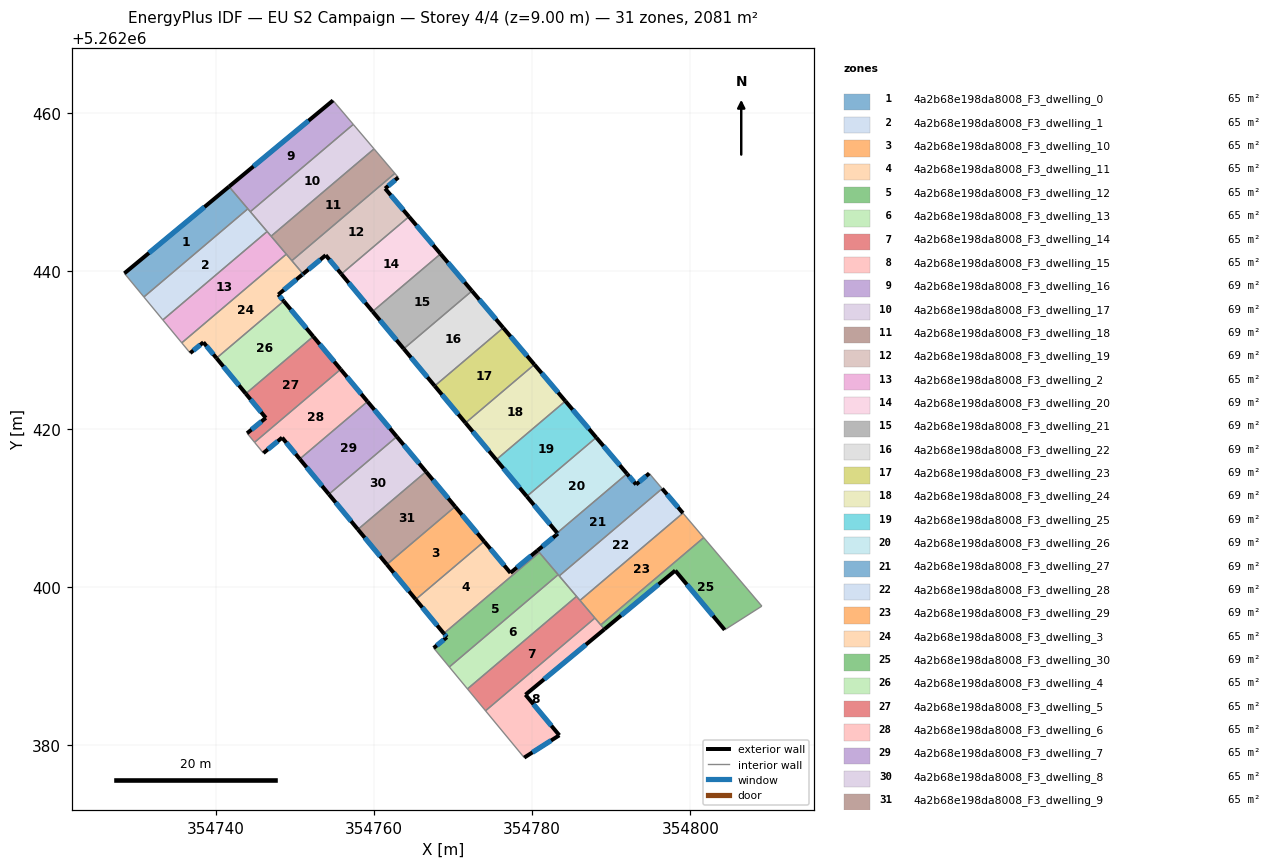
=== STOREY PLAN SPEC (per zone: floor XY polygon, exterior-wall plan segments, windows/doors) ===
zone 1: 4a2b68e198da8008_F3_dwelling_0  (65.0 m²)
  floor: (354741.66, 5262450.68) (354744.04, 5262447.87) (354730.90, 5262436.72) (354728.43, 5262439.71)
  exterior wall: (354741.66, 5262450.68) – (354728.43, 5262439.71)  [17.2 m]
    window: (354738.56, 5262448.10) – (354731.54, 5262442.28)  [14.5 m²]
  interior walls: 3
zone 2: 4a2b68e198da8008_F3_dwelling_1  (65.0 m²)
  floor: (354744.04, 5262447.87) (354746.48, 5262445.00) (354733.29, 5262433.82) (354730.90, 5262436.72)
  interior walls: 5
zone 3: 4a2b68e198da8008_F3_dwelling_10  (65.0 m²)
  floor: (354770.26, 5262410.21) (354773.93, 5262405.80) (354765.28, 5262398.46) (354761.62, 5262402.89)
  exterior wall: (354761.62, 5262402.89) – (354765.28, 5262398.46)  [5.7 m]
    window: (354762.48, 5262401.85) – (354764.42, 5262399.50)  [4.8 m²]
  exterior wall: (354773.93, 5262405.80) – (354770.26, 5262410.21)  [5.7 m]
    window: (354773.07, 5262406.84) – (354771.12, 5262409.17)  [4.8 m²]
  interior walls: 2
zone 4: 4a2b68e198da8008_F3_dwelling_11  (65.0 m²)
  floor: (354780.69, 5262404.67) (354780.91, 5262404.41) (354768.83, 5262394.16) (354765.28, 5262398.46) (354773.93, 5262405.80) (354777.25, 5262401.82)
  exterior wall: (354780.69, 5262404.67) – (354777.25, 5262401.82)  [4.5 m]
    window: (354779.88, 5262404.00) – (354778.06, 5262402.49)  [3.8 m²]
  exterior wall: (354765.28, 5262398.46) – (354768.83, 5262394.16)  [5.6 m]
    window: (354766.11, 5262397.45) – (354767.99, 5262395.17)  [4.7 m²]
  exterior wall: (354777.25, 5262401.82) – (354773.93, 5262405.80)  [5.2 m]
    window: (354776.47, 5262402.76) – (354774.71, 5262404.87)  [4.4 m²]
  interior walls: 3
zone 5: 4a2b68e198da8008_F3_dwelling_12  (65.0 m²)
  floor: (354780.91, 5262404.41) (354783.29, 5262401.60) (354769.52, 5262389.93) (354767.54, 5262392.32) (354769.22, 5262393.69) (354768.83, 5262394.16)
  exterior wall: (354769.22, 5262393.69) – (354767.54, 5262392.32)  [2.2 m]
    window: (354768.82, 5262393.37) – (354767.94, 5262392.64)  [1.8 m²]
  exterior wall: (354768.83, 5262394.16) – (354769.22, 5262393.69)  [0.6 m]
    window: (354768.92, 5262394.05) – (354769.12, 5262393.80)  [0.5 m²]
  interior walls: 4
zone 6: 4a2b68e198da8008_F3_dwelling_13  (65.0 m²)
  floor: (354783.29, 5262401.60) (354785.61, 5262398.85) (354771.82, 5262387.15) (354769.52, 5262389.93)
  interior walls: 5
zone 7: 4a2b68e198da8008_F3_dwelling_14  (65.0 m²)
  floor: (354785.61, 5262398.85) (354787.94, 5262396.12) (354774.10, 5262384.38) (354771.82, 5262387.15)
  interior walls: 5
zone 8: 4a2b68e198da8008_F3_dwelling_15  (65.0 m²)
  floor: (354787.94, 5262396.12) (354789.14, 5262394.70) (354779.16, 5262386.42) (354783.44, 5262381.29) (354778.99, 5262378.46) (354774.10, 5262384.38)
  exterior wall: (354779.16, 5262386.42) – (354789.14, 5262394.70)  [13.0 m]
    window: (354781.50, 5262388.36) – (354786.80, 5262392.75)  [10.9 m²]
  exterior wall: (354783.44, 5262381.29) – (354779.16, 5262386.42)  [6.7 m]
    window: (354782.43, 5262382.49) – (354780.16, 5262385.21)  [5.6 m²]
  exterior wall: (354778.99, 5262378.46) – (354783.44, 5262381.29)  [5.3 m]
    window: (354780.04, 5262379.12) – (354782.39, 5262380.62)  [4.4 m²]
  interior walls: 4
zone 9: 4a2b68e198da8008_F3_dwelling_16  (69.4 m²)
  floor: (354754.81, 5262461.57) (354757.38, 5262458.55) (354744.36, 5262447.50) (354741.66, 5262450.68)
  exterior wall: (354754.81, 5262461.57) – (354741.66, 5262450.68)  [17.1 m]
    window: (354751.72, 5262459.01) – (354744.75, 5262453.24)  [14.4 m²]
  interior walls: 4
zone 10: 4a2b68e198da8008_F3_dwelling_17  (69.4 m²)
  floor: (354757.38, 5262458.55) (354760.01, 5262455.45) (354746.98, 5262444.41) (354744.36, 5262447.50)
  interior walls: 5
zone 11: 4a2b68e198da8008_F3_dwelling_18  (69.4 m²)
  floor: (354760.01, 5262455.45) (354762.63, 5262452.35) (354749.61, 5262441.31) (354746.98, 5262444.41)
  interior walls: 5
zone 12: 4a2b68e198da8008_F3_dwelling_19  (69.4 m²)
  floor: (354763.07, 5262451.84) (354761.41, 5262450.43) (354764.42, 5262446.88) (354755.87, 5262439.62) (354753.89, 5262442.00) (354751.03, 5262439.63) (354749.61, 5262441.31) (354762.63, 5262452.35)
  exterior wall: (354751.03, 5262439.63) – (354753.89, 5262442.00)  [3.7 m]
    window: (354751.70, 5262440.19) – (354753.22, 5262441.44)  [3.1 m²]
  exterior wall: (354761.41, 5262450.43) – (354763.07, 5262451.84)  [2.2 m]
    window: (354761.80, 5262450.76) – (354762.68, 5262451.51)  [1.8 m²]
  exterior wall: (354764.42, 5262446.88) – (354761.41, 5262450.43)  [4.7 m]
    window: (354763.71, 5262447.71) – (354762.11, 5262449.60)  [3.9 m²]
  exterior wall: (354753.89, 5262442.00) – (354755.87, 5262439.62)  [3.1 m]
    window: (354754.35, 5262441.44) – (354755.40, 5262440.18)  [2.6 m²]
  interior walls: 4
zone 13: 4a2b68e198da8008_F3_dwelling_2  (65.0 m²)
  floor: (354746.48, 5262445.00) (354748.91, 5262442.13) (354735.69, 5262430.92) (354733.29, 5262433.82)
  interior walls: 5
zone 14: 4a2b68e198da8008_F3_dwelling_20  (69.4 m²)
  floor: (354764.42, 5262446.88) (354768.41, 5262442.17) (354759.82, 5262434.88) (354755.87, 5262439.62)
  exterior wall: (354768.41, 5262442.17) – (354764.42, 5262446.88)  [6.2 m]
    window: (354767.48, 5262443.27) – (354765.36, 5262445.77)  [5.2 m²]
  exterior wall: (354755.87, 5262439.62) – (354759.82, 5262434.88)  [6.2 m]
    window: (354756.80, 5262438.51) – (354758.89, 5262436.00)  [5.2 m²]
  interior walls: 2
zone 15: 4a2b68e198da8008_F3_dwelling_21  (69.4 m²)
  floor: (354768.41, 5262442.17) (354772.39, 5262437.48) (354763.76, 5262430.17) (354759.82, 5262434.88)
  exterior wall: (354772.39, 5262437.48) – (354768.41, 5262442.17)  [6.1 m]
    window: (354771.45, 5262438.58) – (354769.35, 5262441.07)  [5.2 m²]
  exterior wall: (354759.82, 5262434.88) – (354763.76, 5262430.17)  [6.1 m]
    window: (354760.75, 5262433.78) – (354762.83, 5262431.27)  [5.2 m²]
  interior walls: 2
zone 16: 4a2b68e198da8008_F3_dwelling_22  (69.4 m²)
  floor: (354772.39, 5262437.48) (354776.34, 5262432.82) (354767.67, 5262425.47) (354763.76, 5262430.17)
  exterior wall: (354776.34, 5262432.82) – (354772.39, 5262437.48)  [6.1 m]
    window: (354775.41, 5262433.91) – (354773.32, 5262436.39)  [5.2 m²]
  exterior wall: (354763.76, 5262430.17) – (354767.67, 5262425.47)  [6.1 m]
    window: (354764.68, 5262429.06) – (354766.75, 5262426.57)  [5.2 m²]
  interior walls: 2
zone 17: 4a2b68e198da8008_F3_dwelling_23  (69.4 m²)
  floor: (354776.34, 5262432.82) (354780.28, 5262428.17) (354771.57, 5262420.79) (354767.67, 5262425.47)
  exterior wall: (354780.28, 5262428.17) – (354776.34, 5262432.82)  [6.1 m]
    window: (354779.36, 5262429.27) – (354777.27, 5262431.73)  [5.1 m²]
  exterior wall: (354767.67, 5262425.47) – (354771.57, 5262420.79)  [6.1 m]
    window: (354768.59, 5262424.37) – (354770.66, 5262421.89)  [5.1 m²]
  interior walls: 2
zone 18: 4a2b68e198da8008_F3_dwelling_24  (69.4 m²)
  floor: (354780.28, 5262428.17) (354784.20, 5262423.55) (354775.46, 5262416.13) (354771.57, 5262420.79)
  exterior wall: (354784.20, 5262423.55) – (354780.28, 5262428.17)  [6.1 m]
    window: (354783.28, 5262424.64) – (354781.20, 5262427.09)  [5.1 m²]
  exterior wall: (354771.57, 5262420.79) – (354775.46, 5262416.13)  [6.1 m]
    window: (354772.48, 5262419.70) – (354774.54, 5262417.23)  [5.1 m²]
  interior walls: 2
zone 19: 4a2b68e198da8008_F3_dwelling_25  (69.4 m²)
  floor: (354784.20, 5262423.55) (354788.10, 5262418.95) (354779.32, 5262411.50) (354775.46, 5262416.13)
  exterior wall: (354788.10, 5262418.95) – (354784.20, 5262423.55)  [6.0 m]
    window: (354787.19, 5262420.03) – (354785.12, 5262422.47)  [5.1 m²]
  exterior wall: (354775.46, 5262416.13) – (354779.32, 5262411.50)  [6.0 m]
    window: (354776.36, 5262415.05) – (354778.41, 5262412.59)  [5.1 m²]
  interior walls: 2
zone 20: 4a2b68e198da8008_F3_dwelling_26  (69.4 m²)
  floor: (354788.10, 5262418.95) (354791.99, 5262414.36) (354783.17, 5262406.88) (354779.32, 5262411.50)
  exterior wall: (354791.99, 5262414.36) – (354788.10, 5262418.95)  [6.0 m]
    window: (354791.08, 5262415.44) – (354789.02, 5262417.87)  [5.1 m²]
  exterior wall: (354779.32, 5262411.50) – (354783.17, 5262406.88)  [6.0 m]
    window: (354780.22, 5262410.41) – (354782.27, 5262407.97)  [5.1 m²]
  interior walls: 2
zone 21: 4a2b68e198da8008_F3_dwelling_27  (69.4 m²)
  floor: (354794.81, 5262414.41) (354796.44, 5262412.48) (354783.42, 5262401.44) (354780.69, 5262404.67) (354783.25, 5262406.79) (354783.17, 5262406.88) (354791.99, 5262414.36) (354793.15, 5262413.00)
  exterior wall: (354783.25, 5262406.79) – (354780.69, 5262404.67)  [3.3 m]
    window: (354782.65, 5262406.29) – (354781.29, 5262405.17)  [2.8 m²]
  exterior wall: (354783.17, 5262406.88) – (354783.25, 5262406.79)  [0.1 m]
    window: (354783.19, 5262406.86) – (354783.23, 5262406.81)  [0.1 m²]
  exterior wall: (354793.15, 5262413.00) – (354791.99, 5262414.36)  [1.8 m]
    window: (354792.87, 5262413.32) – (354792.26, 5262414.04)  [1.5 m²]
  exterior wall: (354794.81, 5262414.41) – (354793.15, 5262413.00)  [2.2 m]
    window: (354794.42, 5262414.08) – (354793.54, 5262413.33)  [1.8 m²]
  interior walls: 6
zone 22: 4a2b68e198da8008_F3_dwelling_28  (69.4 m²)
  floor: (354796.44, 5262412.48) (354799.07, 5262409.38) (354786.05, 5262398.34) (354783.42, 5262401.44)
  exterior wall: (354799.07, 5262409.38) – (354796.44, 5262412.48)  [4.1 m]
    window: (354798.45, 5262410.11) – (354797.06, 5262411.76)  [3.4 m²]
  interior walls: 4
zone 23: 4a2b68e198da8008_F3_dwelling_29  (69.4 m²)
  floor: (354799.07, 5262409.38) (354801.70, 5262406.29) (354788.68, 5262395.25) (354786.05, 5262398.34)
  interior walls: 5
zone 24: 4a2b68e198da8008_F3_dwelling_3  (65.0 m²)
  floor: (354748.91, 5262442.13) (354751.03, 5262439.63) (354750.90, 5262439.52) (354747.89, 5262437.02) (354748.58, 5262436.20) (354740.08, 5262428.98) (354738.42, 5262430.99) (354736.75, 5262429.63) (354735.69, 5262430.92)
  exterior wall: (354750.90, 5262439.52) – (354751.03, 5262439.63)  [0.2 m]
    window: (354750.93, 5262439.54) – (354751.00, 5262439.61)  [0.2 m²]
  exterior wall: (354747.89, 5262437.02) – (354750.90, 5262439.52)  [3.9 m]
    window: (354748.60, 5262437.61) – (354750.19, 5262438.93)  [3.3 m²]
  exterior wall: (354748.58, 5262436.20) – (354747.89, 5262437.02)  [1.1 m]
    window: (354748.42, 5262436.39) – (354748.06, 5262436.83)  [0.9 m²]
  exterior wall: (354738.42, 5262430.99) – (354740.08, 5262428.98)  [2.6 m]
    window: (354738.81, 5262430.52) – (354739.69, 5262429.45)  [2.2 m²]
  exterior wall: (354736.75, 5262429.63) – (354738.42, 5262430.99)  [2.2 m]
    window: (354737.14, 5262429.95) – (354738.03, 5262430.67)  [1.8 m²]
  interior walls: 5
zone 25: 4a2b68e198da8008_F3_dwelling_30  (69.4 m²)
  floor: (354801.70, 5262406.29) (354809.05, 5262397.62) (354804.35, 5262394.62) (354798.10, 5262402.12) (354789.14, 5262394.70) (354788.68, 5262395.25)
  exterior wall: (354789.14, 5262394.70) – (354798.10, 5262402.12)  [11.6 m]
    window: (354791.24, 5262396.44) – (354795.99, 5262400.37)  [9.8 m²]
  exterior wall: (354798.10, 5262402.12) – (354804.35, 5262394.62)  [9.8 m]
    window: (354799.56, 5262400.36) – (354802.88, 5262396.38)  [8.2 m²]
  interior walls: 4
zone 26: 4a2b68e198da8008_F3_dwelling_4  (65.0 m²)
  floor: (354748.58, 5262436.20) (354752.31, 5262431.72) (354743.79, 5262424.49) (354740.08, 5262428.98)
  exterior wall: (354740.08, 5262428.98) – (354743.79, 5262424.49)  [5.8 m]
    window: (354740.95, 5262427.93) – (354742.92, 5262425.55)  [4.9 m²]
  exterior wall: (354752.31, 5262431.72) – (354748.58, 5262436.20)  [5.8 m]
    window: (354751.44, 5262432.77) – (354749.46, 5262435.15)  [4.9 m²]
  interior walls: 2
zone 27: 4a2b68e198da8008_F3_dwelling_5  (65.0 m²)
  floor: (354752.31, 5262431.72) (354755.78, 5262427.57) (354744.89, 5262418.34) (354743.95, 5262419.49) (354746.32, 5262421.43) (354743.79, 5262424.49)
  exterior wall: (354755.78, 5262427.57) – (354752.31, 5262431.72)  [5.4 m]
    window: (354754.96, 5262428.55) – (354753.13, 5262430.75)  [4.6 m²]
  exterior wall: (354746.32, 5262421.43) – (354743.95, 5262419.49)  [3.1 m]
    window: (354745.76, 5262420.97) – (354744.50, 5262419.94)  [2.6 m²]
  exterior wall: (354743.79, 5262424.49) – (354746.32, 5262421.43)  [4.0 m]
    window: (354744.38, 5262423.77) – (354745.72, 5262422.15)  [3.4 m²]
  interior walls: 3
zone 28: 4a2b68e198da8008_F3_dwelling_6  (65.0 m²)
  floor: (354755.78, 5262427.57) (354759.18, 5262423.49) (354750.61, 5262416.23) (354748.38, 5262418.93) (354746.01, 5262416.98) (354744.89, 5262418.34)
  exterior wall: (354759.18, 5262423.49) – (354755.78, 5262427.57)  [5.3 m]
    window: (354758.38, 5262424.45) – (354756.58, 5262426.61)  [4.5 m²]
  exterior wall: (354748.38, 5262418.93) – (354750.61, 5262416.23)  [3.5 m]
    window: (354748.90, 5262418.30) – (354750.09, 5262416.86)  [3.0 m²]
  exterior wall: (354746.01, 5262416.98) – (354748.38, 5262418.93)  [3.1 m]
    window: (354746.57, 5262417.43) – (354747.82, 5262418.47)  [2.6 m²]
  interior walls: 3
zone 29: 4a2b68e198da8008_F3_dwelling_7  (65.0 m²)
  floor: (354759.18, 5262423.49) (354762.88, 5262419.05) (354754.29, 5262411.77) (354750.61, 5262416.23)
  exterior wall: (354750.61, 5262416.23) – (354754.29, 5262411.77)  [5.8 m]
    window: (354751.47, 5262415.18) – (354753.43, 5262412.82)  [4.9 m²]
  exterior wall: (354762.88, 5262419.05) – (354759.18, 5262423.49)  [5.8 m]
    window: (354762.01, 5262420.10) – (354760.05, 5262422.45)  [4.9 m²]
  interior walls: 2
zone 30: 4a2b68e198da8008_F3_dwelling_8  (65.0 m²)
  floor: (354762.88, 5262419.05) (354766.58, 5262414.63) (354757.96, 5262407.32) (354754.29, 5262411.77)
  exterior wall: (354754.29, 5262411.77) – (354757.96, 5262407.32)  [5.8 m]
    window: (354755.15, 5262410.72) – (354757.10, 5262408.37)  [4.9 m²]
  exterior wall: (354766.58, 5262414.63) – (354762.88, 5262419.05)  [5.8 m]
    window: (354765.71, 5262415.67) – (354763.75, 5262418.01)  [4.9 m²]
  interior walls: 2
zone 31: 4a2b68e198da8008_F3_dwelling_9  (65.0 m²)
  floor: (354766.58, 5262414.63) (354770.26, 5262410.21) (354761.62, 5262402.89) (354757.96, 5262407.32)
  exterior wall: (354757.96, 5262407.32) – (354761.62, 5262402.89)  [5.8 m]
    window: (354758.82, 5262406.28) – (354760.76, 5262403.93)  [4.9 m²]
  exterior wall: (354770.26, 5262410.21) – (354766.58, 5262414.63)  [5.8 m]
    window: (354769.39, 5262411.25) – (354767.44, 5262413.59)  [4.9 m²]
  interior walls: 2

=== DERIVED (storey summary) ===
Building: EU S2 Campaign
Storey: 4 of 4  (floor level z = 9.00 m)
Storey gross floor area: 2081.0 m²
Zones on this storey: 31
  - 4a2b68e198da8008_F3_dwelling_0: floor 65.0 m²; exterior wall 17.2 m (51.6 m²); 1 window(s) 14.5 m²; WWR 28.1%
  - 4a2b68e198da8008_F3_dwelling_1: floor 65.0 m²
  - 4a2b68e198da8008_F3_dwelling_10: floor 65.0 m²; exterior wall 11.5 m (34.4 m²); 2 window(s) 9.7 m²; WWR 28.1%
  - 4a2b68e198da8008_F3_dwelling_11: floor 65.0 m²; exterior wall 15.2 m (45.7 m²); 3 window(s) 12.8 m²; WWR 28.1%
  - 4a2b68e198da8008_F3_dwelling_12: floor 65.0 m²; exterior wall 2.8 m (8.3 m²); 2 window(s) 2.3 m²; WWR 28.1%
  - 4a2b68e198da8008_F3_dwelling_13: floor 65.0 m²
  - 4a2b68e198da8008_F3_dwelling_14: floor 65.0 m²
  - 4a2b68e198da8008_F3_dwelling_15: floor 65.0 m²; exterior wall 24.9 m (74.8 m²); 3 window(s) 21.0 m²; WWR 28.1%
  - 4a2b68e198da8008_F3_dwelling_16: floor 69.4 m²; exterior wall 17.1 m (51.2 m²); 1 window(s) 14.4 m²; WWR 28.1%
  - 4a2b68e198da8008_F3_dwelling_17: floor 69.4 m²
  - 4a2b68e198da8008_F3_dwelling_18: floor 69.4 m²
  - 4a2b68e198da8008_F3_dwelling_19: floor 69.4 m²; exterior wall 13.6 m (40.9 m²); 4 window(s) 11.5 m²; WWR 28.1%
  - 4a2b68e198da8008_F3_dwelling_2: floor 65.0 m²
  - 4a2b68e198da8008_F3_dwelling_20: floor 69.4 m²; exterior wall 12.3 m (37.0 m²); 2 window(s) 10.4 m²; WWR 28.1%
  - 4a2b68e198da8008_F3_dwelling_21: floor 69.4 m²; exterior wall 12.3 m (36.9 m²); 2 window(s) 10.4 m²; WWR 28.1%
  - 4a2b68e198da8008_F3_dwelling_22: floor 69.4 m²; exterior wall 12.2 m (36.7 m²); 2 window(s) 10.3 m²; WWR 28.1%
  - 4a2b68e198da8008_F3_dwelling_23: floor 69.4 m²; exterior wall 12.2 m (36.5 m²); 2 window(s) 10.3 m²; WWR 28.1%
  - 4a2b68e198da8008_F3_dwelling_24: floor 69.4 m²; exterior wall 12.1 m (36.4 m²); 2 window(s) 10.2 m²; WWR 28.1%
  - 4a2b68e198da8008_F3_dwelling_25: floor 69.4 m²; exterior wall 12.1 m (36.2 m²); 2 window(s) 10.2 m²; WWR 28.1%
  - 4a2b68e198da8008_F3_dwelling_26: floor 69.4 m²; exterior wall 12.0 m (36.1 m²); 2 window(s) 10.1 m²; WWR 28.1%
  - 4a2b68e198da8008_F3_dwelling_27: floor 69.4 m²; exterior wall 7.4 m (22.2 m²); 4 window(s) 6.2 m²; WWR 28.1%
  - 4a2b68e198da8008_F3_dwelling_28: floor 69.4 m²; exterior wall 4.1 m (12.2 m²); 1 window(s) 3.4 m²; WWR 28.1%
  - 4a2b68e198da8008_F3_dwelling_29: floor 69.4 m²
  - 4a2b68e198da8008_F3_dwelling_3: floor 65.0 m²; exterior wall 9.9 m (29.7 m²); 5 window(s) 8.4 m²; WWR 28.1%
  - 4a2b68e198da8008_F3_dwelling_30: floor 69.4 m²; exterior wall 21.4 m (64.2 m²); 2 window(s) 18.0 m²; WWR 28.1%
  - 4a2b68e198da8008_F3_dwelling_4: floor 65.0 m²; exterior wall 11.6 m (34.9 m²); 2 window(s) 9.8 m²; WWR 28.1%
  - 4a2b68e198da8008_F3_dwelling_5: floor 65.0 m²; exterior wall 12.4 m (37.3 m²); 3 window(s) 10.5 m²; WWR 28.1%
  - 4a2b68e198da8008_F3_dwelling_6: floor 65.0 m²; exterior wall 11.9 m (35.6 m²); 3 window(s) 10.0 m²; WWR 28.1%
  - 4a2b68e198da8008_F3_dwelling_7: floor 65.0 m²; exterior wall 11.6 m (34.7 m²); 2 window(s) 9.8 m²; WWR 28.1%
  - 4a2b68e198da8008_F3_dwelling_8: floor 65.0 m²; exterior wall 11.5 m (34.6 m²); 2 window(s) 9.7 m²; WWR 28.1%
  - 4a2b68e198da8008_F3_dwelling_9: floor 65.0 m²; exterior wall 11.5 m (34.5 m²); 2 window(s) 9.7 m²; WWR 28.1%
Zone adjacency (shared interzone walls):
  - 4a2b68e198da8008_F3_dwelling_0 ↔ 4a2b68e198da8008_F3_dwelling_1
  - 4a2b68e198da8008_F3_dwelling_0 ↔ 4a2b68e198da8008_F3_dwelling_16
  - 4a2b68e198da8008_F3_dwelling_1 ↔ 4a2b68e198da8008_F3_dwelling_16
  - 4a2b68e198da8008_F3_dwelling_1 ↔ 4a2b68e198da8008_F3_dwelling_17
  - 4a2b68e198da8008_F3_dwelling_1 ↔ 4a2b68e198da8008_F3_dwelling_2
  - 4a2b68e198da8008_F3_dwelling_10 ↔ 4a2b68e198da8008_F3_dwelling_11
  - 4a2b68e198da8008_F3_dwelling_10 ↔ 4a2b68e198da8008_F3_dwelling_9
  - 4a2b68e198da8008_F3_dwelling_11 ↔ 4a2b68e198da8008_F3_dwelling_12
  - 4a2b68e198da8008_F3_dwelling_11 ↔ 4a2b68e198da8008_F3_dwelling_27
  - 4a2b68e198da8008_F3_dwelling_12 ↔ 4a2b68e198da8008_F3_dwelling_13
  - 4a2b68e198da8008_F3_dwelling_12 ↔ 4a2b68e198da8008_F3_dwelling_27
  - 4a2b68e198da8008_F3_dwelling_13 ↔ 4a2b68e198da8008_F3_dwelling_14
  - 4a2b68e198da8008_F3_dwelling_13 ↔ 4a2b68e198da8008_F3_dwelling_27
  - 4a2b68e198da8008_F3_dwelling_13 ↔ 4a2b68e198da8008_F3_dwelling_28
  - 4a2b68e198da8008_F3_dwelling_14 ↔ 4a2b68e198da8008_F3_dwelling_15
  - 4a2b68e198da8008_F3_dwelling_14 ↔ 4a2b68e198da8008_F3_dwelling_28
  - 4a2b68e198da8008_F3_dwelling_14 ↔ 4a2b68e198da8008_F3_dwelling_29
  - 4a2b68e198da8008_F3_dwelling_15 ↔ 4a2b68e198da8008_F3_dwelling_29
  - 4a2b68e198da8008_F3_dwelling_15 ↔ 4a2b68e198da8008_F3_dwelling_30
  - 4a2b68e198da8008_F3_dwelling_16 ↔ 4a2b68e198da8008_F3_dwelling_17
  - 4a2b68e198da8008_F3_dwelling_17 ↔ 4a2b68e198da8008_F3_dwelling_18
  - 4a2b68e198da8008_F3_dwelling_17 ↔ 4a2b68e198da8008_F3_dwelling_2
  - 4a2b68e198da8008_F3_dwelling_18 ↔ 4a2b68e198da8008_F3_dwelling_19
  - 4a2b68e198da8008_F3_dwelling_18 ↔ 4a2b68e198da8008_F3_dwelling_2
  - 4a2b68e198da8008_F3_dwelling_18 ↔ 4a2b68e198da8008_F3_dwelling_3
  - 4a2b68e198da8008_F3_dwelling_19 ↔ 4a2b68e198da8008_F3_dwelling_20
  - 4a2b68e198da8008_F3_dwelling_19 ↔ 4a2b68e198da8008_F3_dwelling_3
  - 4a2b68e198da8008_F3_dwelling_2 ↔ 4a2b68e198da8008_F3_dwelling_3
  - 4a2b68e198da8008_F3_dwelling_20 ↔ 4a2b68e198da8008_F3_dwelling_21
  - 4a2b68e198da8008_F3_dwelling_21 ↔ 4a2b68e198da8008_F3_dwelling_22
  - 4a2b68e198da8008_F3_dwelling_22 ↔ 4a2b68e198da8008_F3_dwelling_23
  - 4a2b68e198da8008_F3_dwelling_23 ↔ 4a2b68e198da8008_F3_dwelling_24
  - 4a2b68e198da8008_F3_dwelling_24 ↔ 4a2b68e198da8008_F3_dwelling_25
  - 4a2b68e198da8008_F3_dwelling_25 ↔ 4a2b68e198da8008_F3_dwelling_26
  - 4a2b68e198da8008_F3_dwelling_26 ↔ 4a2b68e198da8008_F3_dwelling_27
  - 4a2b68e198da8008_F3_dwelling_27 ↔ 4a2b68e198da8008_F3_dwelling_28
  - 4a2b68e198da8008_F3_dwelling_28 ↔ 4a2b68e198da8008_F3_dwelling_29
  - 4a2b68e198da8008_F3_dwelling_29 ↔ 4a2b68e198da8008_F3_dwelling_30
  - 4a2b68e198da8008_F3_dwelling_3 ↔ 4a2b68e198da8008_F3_dwelling_4
  - 4a2b68e198da8008_F3_dwelling_4 ↔ 4a2b68e198da8008_F3_dwelling_5
  - 4a2b68e198da8008_F3_dwelling_5 ↔ 4a2b68e198da8008_F3_dwelling_6
  - 4a2b68e198da8008_F3_dwelling_6 ↔ 4a2b68e198da8008_F3_dwelling_7
  - 4a2b68e198da8008_F3_dwelling_7 ↔ 4a2b68e198da8008_F3_dwelling_8
  - 4a2b68e198da8008_F3_dwelling_8 ↔ 4a2b68e198da8008_F3_dwelling_9